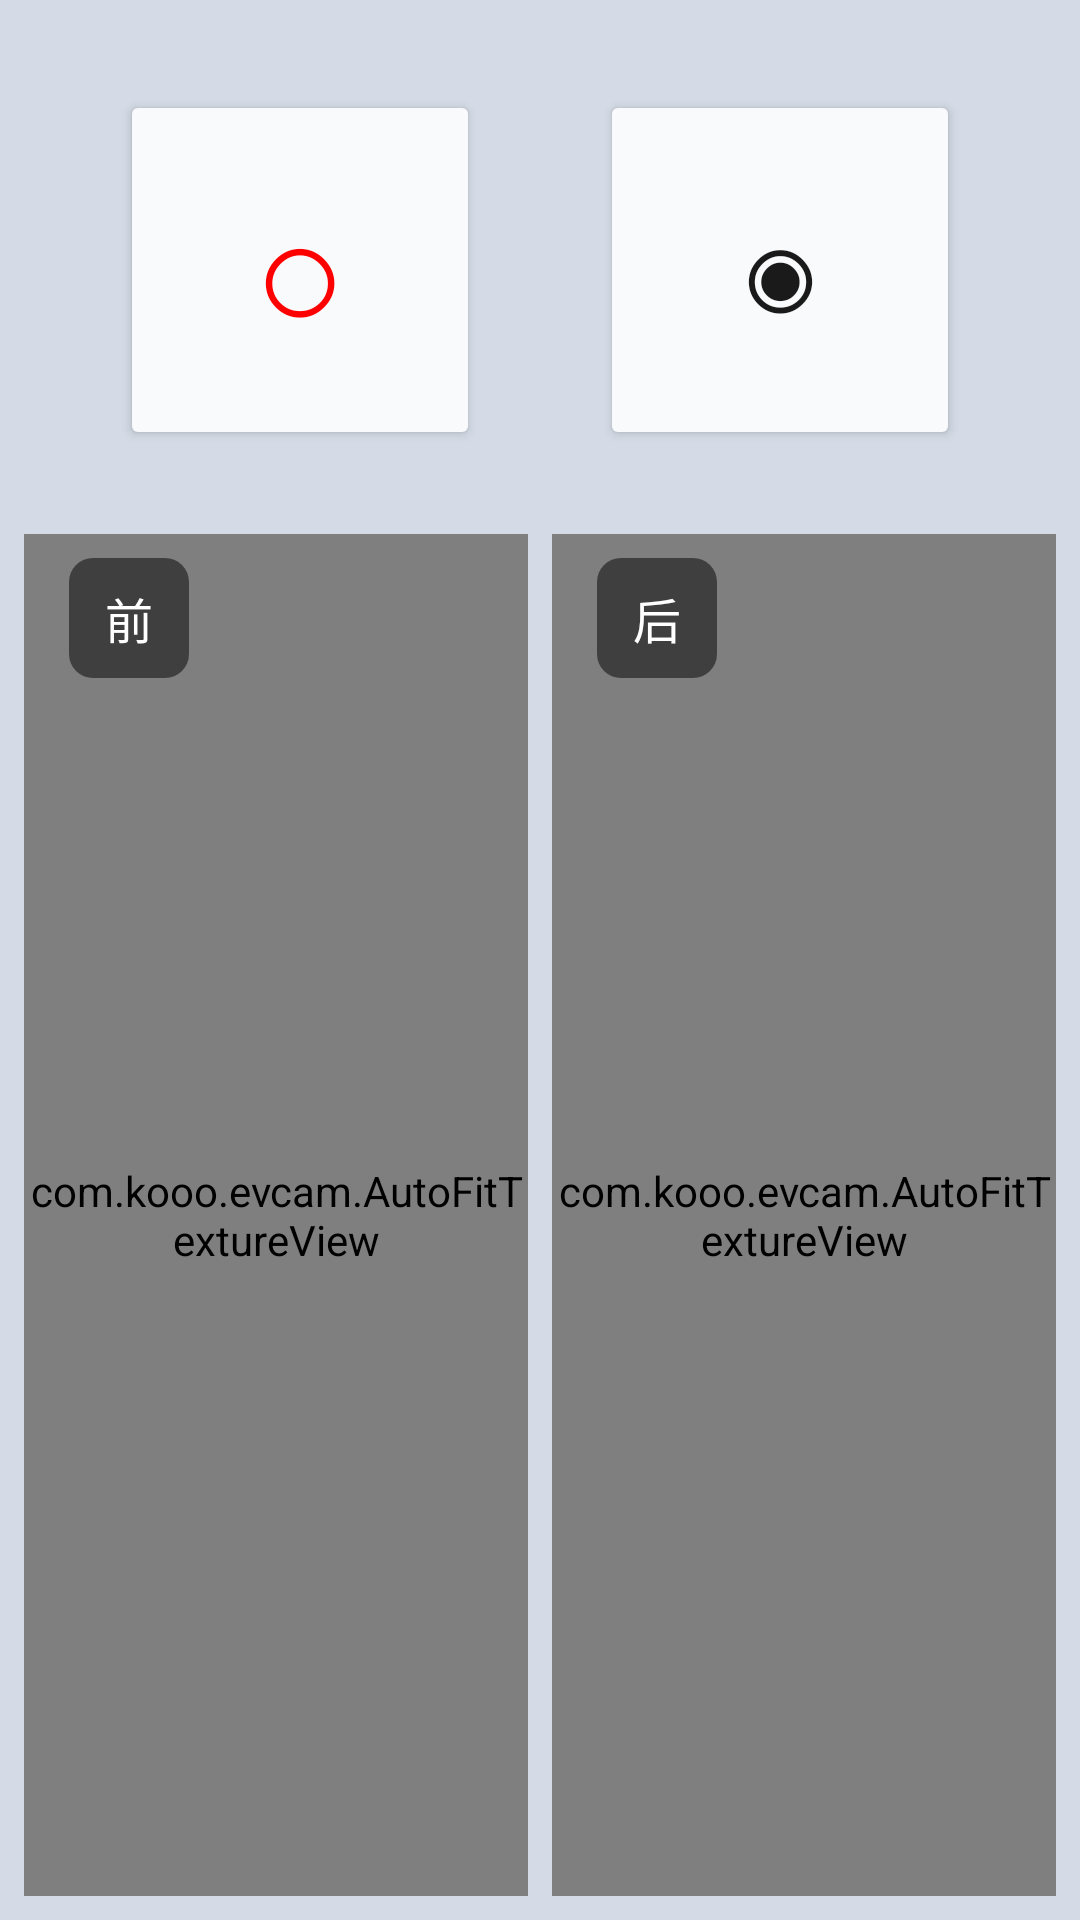

The Android layout XML behind this screen, and the referenced resources:
<!-- AndroidManifest.xml: application theme Theme.Cam -->
<!-- res/layout/activity_main_2cam.xml -->
<?xml version="1.0" encoding="utf-8"?>

<androidx.drawerlayout.widget.DrawerLayout xmlns:android="http://schemas.android.com/apk/res/android"
    xmlns:app="http://schemas.android.com/apk/res-auto"
    xmlns:tools="http://schemas.android.com/tools"
    android:id="@+id/drawer_layout"
    android:layout_width="match_parent"
    android:layout_height="match_parent"
    tools:context=".MainActivity">

    
    <FrameLayout
        android:layout_width="match_parent"
        android:layout_height="match_parent">

        
        <LinearLayout
            android:id="@+id/main"
            android:layout_width="match_parent"
            android:layout_height="match_parent"
            android:orientation="vertical"
            android:background="@color/menu_background">

            
            <LinearLayout
                android:layout_width="match_parent"
                android:layout_height="wrap_content"
                android:orientation="vertical"
                android:padding="8dp"
                android:layout_marginTop="2dp"
                android:gravity="center">

                <LinearLayout
                    android:layout_width="wrap_content"
                    android:layout_height="wrap_content"
                    android:orientation="horizontal"
                    android:gravity="center">

                    <Button
                        android:id="@+id/btn_menu"
                        android:layout_width="120dp"
                        android:layout_height="120dp"
                        android:layout_margin="20dp"
                        android:text="☰"
                        android:textSize="40sp"
                        android:backgroundTint="@color/button_background"
                        android:textColor="@color/button_text"
                        android:elevation="4dp"
                        android:insetTop="0dp"
                        android:insetBottom="0dp"
                        app:cornerRadius="12dp" />

                    <Button
                        android:id="@+id/btn_start_record"
                        android:layout_width="120dp"
                        android:layout_height="120dp"
                        android:layout_margin="20dp"
                        android:text="○"
                        android:textSize="52sp"
                        android:backgroundTint="@color/button_background"
                        android:textColor="#FF0000"
                        android:elevation="4dp"
                        android:insetTop="0dp"
                        android:insetBottom="0dp"
                        app:cornerRadius="12dp" />

                    <Button
                        android:id="@+id/btn_take_photo"
                        android:layout_width="120dp"
                        android:layout_height="120dp"
                        android:layout_margin="20dp"
                        android:text="◉"
                        android:textSize="48sp"
                        android:backgroundTint="@color/button_background"
                        android:textColor="@color/button_text"
                        android:elevation="4dp"
                        android:insetTop="0dp"
                        android:insetBottom="0dp"
                        app:cornerRadius="12dp" />

                    <Button
                        android:id="@+id/btn_exit"
                        android:layout_width="120dp"
                        android:layout_height="120dp"
                        android:layout_margin="20dp"
                        android:text="✕"
                        android:textSize="48sp"
                        android:backgroundTint="@color/button_background"
                        android:textColor="@color/button_text"
                        android:elevation="4dp"
                        android:insetTop="0dp"
                        android:insetBottom="0dp"
                        app:cornerRadius="12dp" />
                </LinearLayout>
            </LinearLayout>

            
            <LinearLayout
                android:layout_width="match_parent"
                android:layout_height="0dp"
                android:layout_weight="1"
                android:orientation="horizontal"
                android:gravity="center"
                android:paddingBottom="8dp">

                
                <FrameLayout
                    android:layout_width="0dp"
                    android:layout_height="match_parent"
                    android:layout_weight="1"
                    android:layout_marginStart="8dp"
                    android:layout_marginEnd="4dp"
                    android:gravity="center">

                    <com.kooo.evcam.AutoFitTextureView
                        android:id="@+id/texture_front"
                        android:layout_width="match_parent"
                        android:layout_height="match_parent"
                        android:layout_gravity="center" />

                    <TextView
                        android:id="@+id/label_front"
                        android:layout_width="40dp"
                        android:layout_height="40dp"
                        android:layout_gravity="top|start"
                        android:layout_marginStart="15dp"
                        android:layout_marginTop="8dp"
                        android:background="@drawable/camera_label_background"
                        android:gravity="center"
                        android:text="前"
                        android:textColor="#FFFFFF"
                        android:textSize="16sp" />
                </FrameLayout>

                
                <FrameLayout
                    android:layout_width="0dp"
                    android:layout_height="match_parent"
                    android:layout_weight="1"
                    android:layout_marginStart="4dp"
                    android:layout_marginEnd="8dp"
                    android:gravity="center">

                    <com.kooo.evcam.AutoFitTextureView
                        android:id="@+id/texture_back"
                        android:layout_width="match_parent"
                        android:layout_height="match_parent"
                        android:layout_gravity="center" />

                    <TextView
                        android:id="@+id/label_back"
                        android:layout_width="40dp"
                        android:layout_height="40dp"
                        android:layout_gravity="top|start"
                        android:layout_marginStart="15dp"
                        android:layout_marginTop="8dp"
                        android:background="@drawable/camera_label_background"
                        android:gravity="center"
                        android:text="后"
                        android:textColor="#FFFFFF"
                        android:textSize="16sp" />
                </FrameLayout>
            </LinearLayout>
        </LinearLayout>

        
        <TextView
            android:id="@+id/tv_recording_stats"
            android:layout_width="wrap_content"
            android:layout_height="wrap_content"
            android:layout_gravity="top|end"
            android:layout_marginTop="15dp"
            android:layout_marginEnd="16dp"
            android:background="@drawable/camera_label_background"
            android:paddingStart="12dp"
            android:paddingEnd="12dp"
            android:paddingTop="6dp"
            android:paddingBottom="6dp"
            android:text="00:00 / 1"
            android:textColor="#FFFFFF"
            android:textSize="18sp"
            android:visibility="gone" />

        
        <FrameLayout
            android:id="@+id/fragment_container"
            android:layout_width="match_parent"
            android:layout_height="match_parent"
            android:visibility="gone" />

    </FrameLayout>

    
    <com.google.android.material.navigation.NavigationView
        android:id="@+id/nav_view"
        android:layout_width="300dp"
        android:layout_height="match_parent"
        android:layout_gravity="start"
        android:fitsSystemWindows="false"
        android:background="@color/nav_background"
        android:elevation="8dp"
        app:headerLayout="@layout/nav_header"
        app:menu="@menu/navigation_menu"
        app:itemTextAppearance="@style/NavigationMenuTextAppearance"
        app:subheaderTextAppearance="@style/NavigationSubheaderTextAppearance"
        app:itemBackground="@drawable/nav_item_background"
        app:itemIconTint="@color/nav_icon_color_selector"
        app:itemTextColor="@color/nav_text_color_selector"
        app:itemIconSize="24dp"
        app:itemIconPadding="16dp"
        app:itemHorizontalPadding="16dp"
        app:itemVerticalPadding="16dp"
        app:dividerInsetStart="16dp"
        app:dividerInsetEnd="16dp"
        app:subheaderInsetStart="16dp" />

</androidx.drawerlayout.widget.DrawerLayout>
<!-- res/layout/nav_header.xml (included above) -->
<?xml version="1.0" encoding="utf-8"?>
<LinearLayout xmlns:android="http://schemas.android.com/apk/res/android"
    android:layout_width="match_parent"
    android:layout_height="176dp"
    android:background="#2A2A2A"
    android:gravity="bottom"
    android:orientation="vertical"
    android:padding="16dp"
    android:theme="@style/ThemeOverlay.AppCompat.Dark">

    <ImageView
        android:layout_width="64dp"
        android:layout_height="64dp"
        android:src="@android:drawable/ic_menu_camera"
        android:contentDescription="App Icon" />

    <TextView
        android:layout_width="match_parent"
        android:layout_height="wrap_content"
        android:paddingTop="8dp"
        android:text="多路摄像头录制"
        android:textAppearance="@style/TextAppearance.AppCompat.Body1"
        android:textColor="#FFFFFF"
        android:textSize="16sp"
        android:textStyle="bold" />

</LinearLayout>
<!-- resources referenced by this layout -->
<resources>
  <color name="button_background">#FFF9FAFB</color>
  <color name="button_text">#FF1A1A1A</color>
  <color name="menu_background">#FFD4DBE6</color>
  <color name="nav_background">#FFF9FAFB</color>
  <!-- drawable camera_label_background (drawable) -->
  <?xml version="1.0" encoding="utf-8"?>
  
  <shape xmlns:android="http://schemas.android.com/apk/res/android"
      android:shape="rectangle">
      <solid android:color="#80000000" />
      <corners android:radius="8dp" />
  </shape>
  <!-- drawable nav_item_background (drawable) -->
  <?xml version="1.0" encoding="utf-8"?>
  
  <ripple xmlns:android="http://schemas.android.com/apk/res/android"
      android:color="@color/nav_ripple_color">
      <item>
          <selector>
              <item android:state_checked="true">
                  <shape android:shape="rectangle">
                      <solid android:color="@color/nav_item_selected_background" />
                      <corners android:radius="12dp" />
                  </shape>
              </item>
              <item android:state_pressed="true">
                  <shape android:shape="rectangle">
                      <solid android:color="@color/nav_item_pressed_background" />
                      <corners android:radius="12dp" />
                  </shape>
              </item>
              <item>
                  <shape android:shape="rectangle">
                      <solid android:color="@android:color/transparent" />
                      <corners android:radius="12dp" />
                  </shape>
              </item>
          </selector>
      </item>
  </ripple>
  <style name="NavigationMenuTextAppearance" parent="TextAppearance.AppCompat.Body1">
          <item name="android:textSize">20sp</item>
          <item name="android:textColor">@color/nav_text_primary</item>
          <item name="fontFamily">sans-serif-medium</item>
      </style>
  <style name="NavigationSubheaderTextAppearance" parent="TextAppearance.AppCompat.Body2">
          <item name="android:textSize">12sp</item>
          <item name="android:textColor">@color/nav_section_title</item>
          <item name="android:textAllCaps">false</item>
          <item name="fontFamily">sans-serif-medium</item>
          <item name="android:letterSpacing">0.03</item>
      </style>
  <style name="Theme.Cam" parent="Base.Theme.Cam" />
  <color name="nav_ripple_color">#30000000</color>
  <color name="nav_item_selected_background">#20000000</color>
  <color name="nav_item_pressed_background">#10000000</color>
  <color name="nav_text_primary">#FF1A1A1A</color>
  <color name="nav_section_title">#FF888888</color>
  <style name="Base.Theme.Cam" parent="Theme.Material3.DayNight.NoActionBar">
          
          <item name="colorPrimary">#424242</item>
          <item name="colorPrimaryVariant">#2A2A2A</item>
          <item name="colorOnPrimary">#FFFFFF</item>
          <item name="colorSecondary">#616161</item>
          <item name="colorSecondaryVariant">#424242</item>
          <item name="colorOnSecondary">#FFFFFF</item>
          <item name="android:colorBackground">#1A1A1A</item>
          <item name="colorSurface">#2A2A2A</item>
          <item name="colorOnSurface">#FFFFFF</item>
          <item name="android:statusBarColor">#2A2A2A</item>
          <item name="android:navigationBarColor">#000000</item>
      </style>
</resources>
